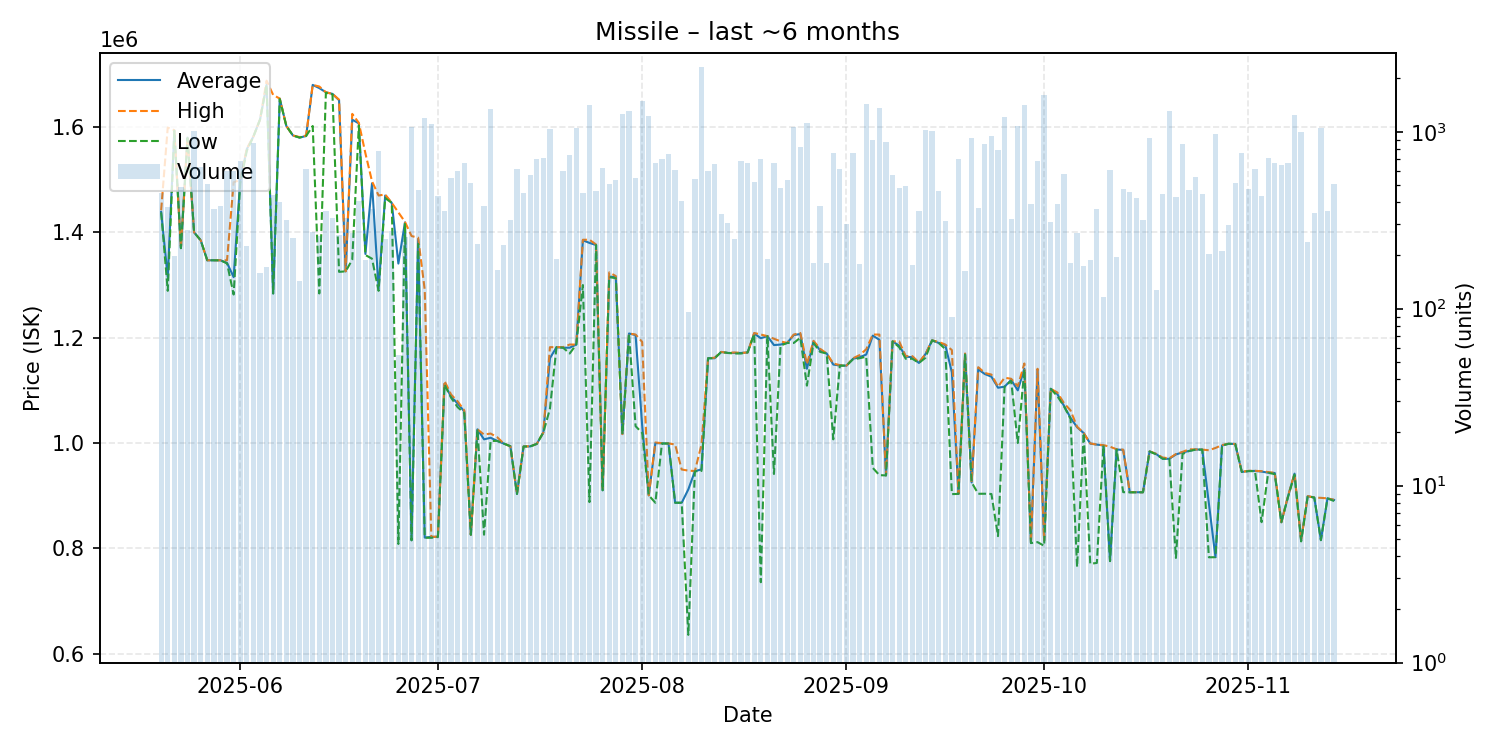

Source data for this figure (header and first rows):
date, average, highest, lowest, order_count, volume
2025-05-20, 1439000, 1442000, 1438000, 15, 453
2025-05-21, 1315000, 1599000, 1289000, 18, 374
2025-05-22, 1593000, 1594000, 1593000, 17, 199
2025-05-23, 1370000, 1370000, 1370000, 18, 485
2025-05-24, 1580000, 1581000, 1579000, 17, 280
2025-05-25, 1400000, 1400000, 1400000, 31, 1004
2025-05-26, 1385000, 1385000, 1385000, 23, 632
2025-05-27, 1347000, 1347000, 1347000, 21, 509
2025-05-28, 1347000, 1347000, 1347000, 14, 365
2025-05-29, 1347000, 1347000, 1347000, 9, 378
2025-05-30, 1342000, 1347000, 1341000, 22, 596
2025-05-31, 1315000, 1495000, 1282000, 38, 598
2025-06-01, 1498000, 1500000, 1493000, 35, 682
2025-06-02, 1558000, 1559000, 1555000, 19, 227
2025-06-03, 1582000, 1582000, 1582000, 24, 867
2025-06-04, 1614000, 1614000, 1614000, 19, 159
2025-06-05, 1680000, 1688000, 1680000, 18, 172
2025-06-06, 1284000, 1661000, 1284000, 17, 437
2025-06-07, 1654000, 1654000, 1653000, 20, 402
2025-06-08, 1602000, 1602000, 1602000, 29, 319
2025-06-09, 1584000, 1584000, 1584000, 17, 252
2025-06-10, 1580000, 1581000, 1580000, 16, 143
2025-06-11, 1583000, 1584000, 1583000, 29, 612
2025-06-12, 1680000, 1680000, 1602000, 26, 272
2025-06-13, 1674000, 1677000, 1284000, 18, 258
2025-06-14, 1666000, 1666000, 1665000, 42, 355
2025-06-15, 1663000, 1663000, 1662000, 18, 327
2025-06-16, 1651000, 1652000, 1325000, 15, 260
2025-06-17, 1326000, 1326000, 1326000, 14, 327
2025-06-18, 1614000, 1625000, 1348000, 18, 269
2025-06-19, 1607000, 1608000, 1603000, 23, 407
2025-06-20, 1359000, 1550000, 1357000, 20, 189
2025-06-21, 1493000, 1497000, 1350000, 23, 368
2025-06-22, 1293000, 1470000, 1289000, 35, 773
2025-06-23, 1470000, 1472000, 1465000, 20, 246
2025-06-24, 1456000, 1456000, 1456000, 19, 273
2025-06-25, 1340769, 1438000, 808300, 16, 55
2025-06-26, 1419000, 1420000, 1418000, 23, 254
2025-06-27, 815400, 1393000, 815300, 44, 1063
2025-06-28, 1387000, 1390000, 1378000, 31, 469
2025-06-29, 820400, 1291000, 820300, 54, 1194
2025-06-30, 821700, 821800, 820000, 30, 1110
2025-07-01, 822000, 822200, 821600, 23, 435
2025-07-02, 1112000, 1118000, 1111000, 23, 356
2025-07-03, 1088000, 1092000, 1086000, 37, 547
2025-07-04, 1075000, 1079000, 1068000, 30, 599
2025-07-05, 1060000, 1062000, 1057000, 20, 664
2025-07-06, 825800, 825800, 825800, 20, 512
2025-07-07, 1026000, 1026000, 1026000, 13, 232
2025-07-08, 1007000, 1016000, 825900, 14, 382
2025-07-09, 1010000, 1018000, 1004000, 49, 1342
2025-07-10, 1004000, 1011000, 1004000, 13, 165
2025-07-11, 998900, 998900, 998900, 13, 230
2025-07-12, 993900, 993900, 993900, 30, 317
2025-07-13, 903300, 903300, 903300, 25, 613
2025-07-14, 993400, 993400, 993400, 16, 452
2025-07-15, 993600, 993900, 993500, 29, 572
2025-07-16, 998300, 998300, 998300, 16, 702
2025-07-17, 1020000, 1020000, 1020000, 23, 706
2025-07-18, 1161000, 1182000, 1065000, 33, 1032
... 119 more rows
